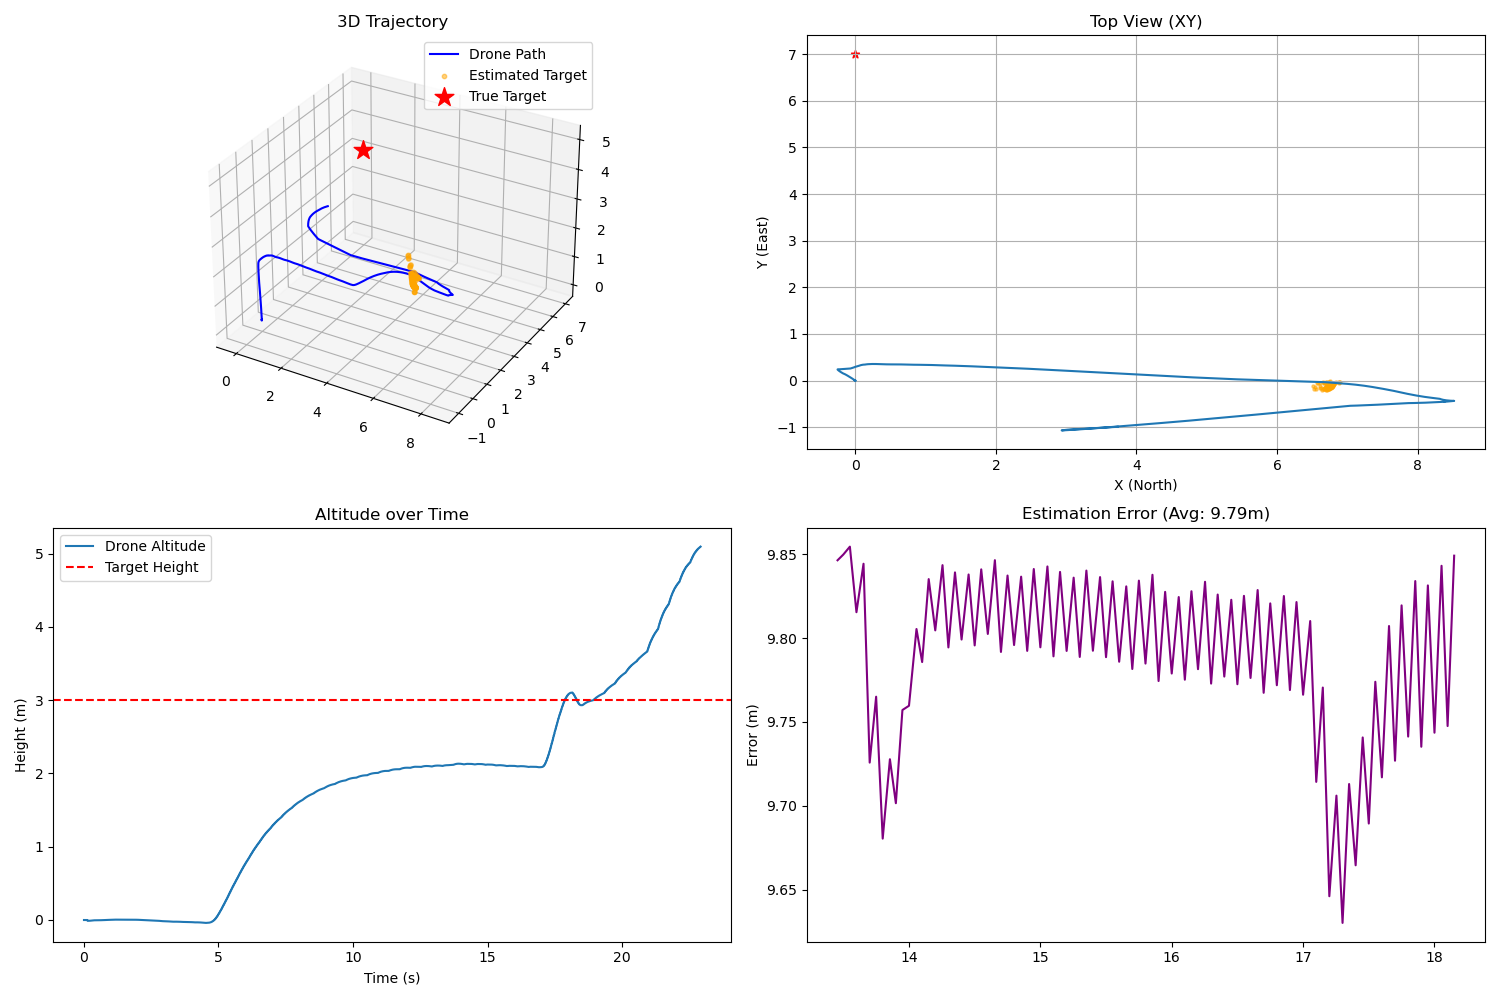

Source data for this figure (header and first rows):
timestamp, pos_x, pos_y, pos_z
1767952726, -0.000308, 0.001282, 0.001245
1767952726, -0.0003141, 0.001308, 0.001263
1767952726, -0.0003141, 0.001308, 0.001263
1767952726, -0.0003141, 0.001308, 0.001263
1767952726, -0.0003224, 0.001335, 0.001277
1767952726, -0.0003322, 0.001361, 0.001292
1767952726, -0.0003322, 0.001361, 0.001292
1767952726, -0.0003322, 0.001361, 0.001292
1767952726, -0.0003442, 0.001387, 0.001308
1767952726, -0.0003619, 0.001413, 0.001325
1767952726, -0.0003619, 0.001413, 0.001325
1767952726, -0.0003619, 0.001413, 0.001325
1767952726, -0.0003852, 0.001441, 0.001325
1767952726, -0.0003852, 0.001441, 0.001325
1767952726, -0.0004141, 0.001468, 0.001327
1767952726, -0.000444, 0.001497, 0.001331
1767952726, -0.000444, 0.001497, 0.001331
1767952726, -0.000444, 0.001497, 0.001331
1767952726, -0.0004734, 0.001528, 0.001337
1767952726, -0.0005045, 0.001562, 0.001346
1767952726, -0.0005045, 0.001562, 0.001346
1767952726, -0.0005045, 0.001562, 0.001346
1767952726, -0.00054, 0.001598, 0.001357
1767952726, -0.00054, 0.001598, 0.001357
1767952726, -0.0005774, 0.001634, 0.001392
1767952726, -0.0005774, 0.001634, 0.001392
1767952726, -0.0006037, 0.001645, 0.001426
1767952726, -0.000629, 0.001656, 0.001461
1767952726, -0.000629, 0.001656, 0.001461
1767952726, -0.000629, 0.001656, 0.001461
1767952726, -0.0006535, 0.001664, 0.001501
1767952726, -0.0006535, 0.001664, 0.001501
1767952726, -0.000678, 0.001672, 0.001514
1767952726, -0.0004038, -0.007767, 0.01236
1767952726, -0.0004038, -0.007767, 0.01236
1767952726, -0.0004038, -0.007767, 0.01236
1767952726, -0.0003921, -0.007788, 0.01222
1767952726, -0.0003921, -0.007788, 0.01222
1767952726, -0.0003792, -0.007811, 0.01219
1767952726, -0.0003792, -0.007811, 0.01219
1767952726, -0.0003637, -0.007835, 0.01214
1767952726, -0.0003637, -0.007835, 0.01214
1767952726, -0.0003446, -0.007855, 0.0121
1767952726, -0.0003204, -0.007875, 0.01205
1767952726, -0.0003204, -0.007875, 0.01205
1767952726, -0.0003204, -0.007875, 0.01205
1767952726, -0.0002945, -0.007892, 0.012
1767952726, -0.0002945, -0.007892, 0.012
1767952726, -0.0002686, -0.007907, 0.01195
1767952726, -0.0002686, -0.007907, 0.01195
1767952726, -0.0002428, -0.007919, 0.01165
1767952726, -0.0002175, -0.007932, 0.01136
1767952726, -0.0002175, -0.007932, 0.01136
1767952726, -0.0002175, -0.007932, 0.01136
1767952726, -0.0001939, -0.007942, 0.01108
1767952726, -0.0001723, -0.007951, 0.01081
1767952726, -0.0001723, -0.007951, 0.01081
1767952726, -0.0001723, -0.007951, 0.01081
1767952726, -0.00015, -0.00796, 0.01054
1767952726, -0.0001259, -0.007966, 0.01028
... 5,659 more rows
